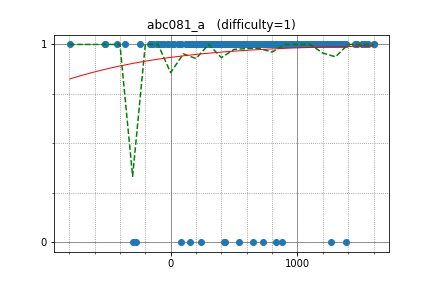

The data file committed next to this chart (first rows):
noni, 1328.832003, 1
yashar_sb_sb, 1600, 1
NMouad21, 1523, 1
somq14, 1366, 1
laughinging, 1330, 1
utdotk, 1293, 1
yowa, 1293, 1
muta, 1144, 1
umisan, 1138, 1
NewbieSan, 1317, 1
xlj, 636.8, 1
inu_tanuki, 1320, 1
ggl162, 1057, 1
kokubun0293, 859.4, 1
hirosuzuki, 1234, 1
Altair626, 917.3, 1
tettchan, 1040, 1
bennikartefla, 992.1, 1
allem40306, 1143, 1
h2929, 1346, 1
mahmoudmousatat, 1168, 1
MaxHeap, 1173, 1
Yuki_Utaai, 1046, 1
taojunhan, 971, 1
pinkspring, 1250, 1
r67pr, 1190, 1
shossie1016, 950.5, 1
asc, 1284, 1
muht, 1338, 1
MagdyHasan, 1462, 1
birdway, 1161, 1
creep04, 1302, 1
dxyinme, 1514, 1
abeaumont, 1318, 1
toyama, 966.4, 1
ayush933, 1171, 1
yukiteru, 1181, 1
goodmm200, 1315, 1
Reayz, 1511, 1
YangZY, 1012, 1
nacl_crystal, 1089, 1
tenmyo, 336.7, 1
laonianrencaozuo, 1210, 1
nobleman1, 736.2, 1
Water_Sheep, 1378, 1
SomanshuSingla, 1515, 1
peace_of_junk, 1010, 1
himkt, 968.9, 1
reverd, 962.2, 1
Hirosesesese23, 1005, 1
colaholic, 1062, 1
yuno_miyako, 1171, 1
piro77, 790.1, 1
OneMore, 1143, 1
shumy, 1092, 1
niuez, 1150, 1
Kuske, 1032, 1
jamil993, 939.1, 1
nena, 1238, 1
thirtiseven, 1453, 1
hoshii, 1287, 1
... 432 more rows
